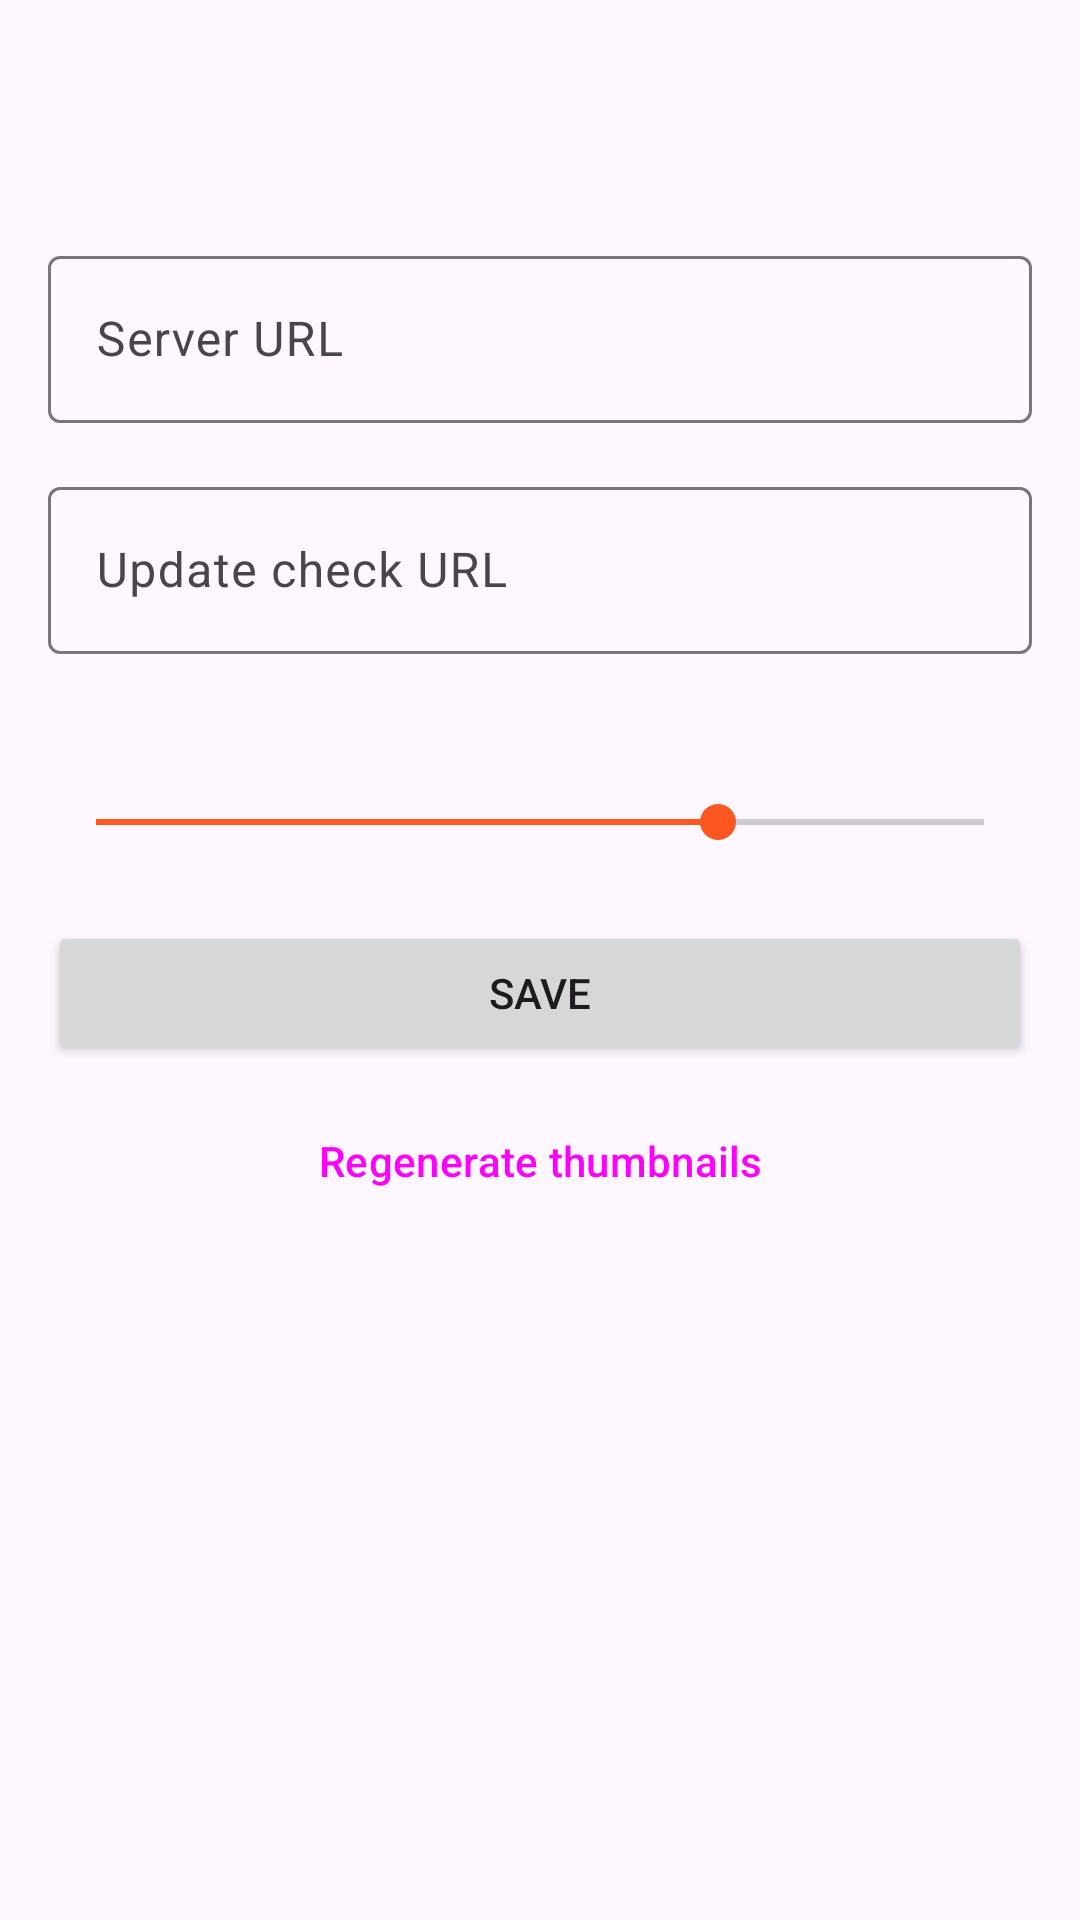

Here is an Android app screen rendered from its layout file. Give the layout XML and the strings, colors and styles it references.
<!-- AndroidManifest.xml: application theme Theme.SnapApp -->
<!-- res/layout/activity_settings.xml -->
<?xml version="1.0" encoding="utf-8"?>
<LinearLayout
    xmlns:android="http://schemas.android.com/apk/res/android"
    android:layout_width="match_parent"
    android:layout_height="match_parent"
    android:orientation="vertical">

    <androidx.appcompat.widget.Toolbar
        android:id="@+id/toolbar"
        android:layout_width="match_parent"
        android:layout_height="?attr/actionBarSize"
        android:title="@string/settings" />

    <ScrollView
        android:layout_width="match_parent"
        android:layout_height="0dp"
        android:layout_weight="1"
        android:padding="16dp">

        <LinearLayout
            android:layout_width="match_parent"
            android:layout_height="wrap_content"
            android:orientation="vertical">

            <com.google.android.material.textfield.TextInputLayout
                android:layout_width="match_parent"
                android:layout_height="wrap_content"
                android:hint="@string/upload_url"
                android:layout_marginBottom="16dp"
                style="@style/Widget.Material3.TextInputLayout.OutlinedBox">

                <com.google.android.material.textfield.TextInputEditText
                    android:id="@+id/editUploadUrl"
                    android:layout_width="match_parent"
                    android:layout_height="wrap_content"
                    android:inputType="textUri"
                    android:imeOptions="actionNext" />

            </com.google.android.material.textfield.TextInputLayout>

            <com.google.android.material.textfield.TextInputLayout
                android:layout_width="match_parent"
                android:layout_height="wrap_content"
                android:hint="@string/update_url"
                android:layout_marginBottom="24dp"
                style="@style/Widget.Material3.TextInputLayout.OutlinedBox">

                <com.google.android.material.textfield.TextInputEditText
                    android:id="@+id/editUpdateUrl"
                    android:layout_width="match_parent"
                    android:layout_height="wrap_content"
                    android:inputType="textUri"
                    android:imeOptions="actionDone" />

            </com.google.android.material.textfield.TextInputLayout>

            <TextView
                android:id="@+id/textQualityLabel"
                android:layout_width="match_parent"
                android:layout_height="wrap_content"
                android:layout_marginBottom="4dp"
                android:textAppearance="?attr/textAppearanceBodyMedium" />

            <SeekBar
                android:id="@+id/seekQuality"
                android:layout_width="match_parent"
                android:layout_height="wrap_content"
                android:layout_marginBottom="24dp"
                android:min="50"
                android:max="100"
                android:progress="85" />

            <Button
                android:id="@+id/buttonSave"
                android:layout_width="match_parent"
                android:layout_height="wrap_content"
                android:text="@string/save" />

            <Button
                android:id="@+id/buttonRegenThumbnails"
                style="@style/Widget.Material3.Button.OutlinedButton"
                android:layout_width="match_parent"
                android:layout_height="wrap_content"
                android:layout_marginTop="8dp"
                android:text="@string/regen_thumbnails" />

        </LinearLayout>
    </ScrollView>

</LinearLayout>
<!-- resources referenced by this layout -->
<resources>
  <string name="regen_thumbnails">Regenerate thumbnails</string>
  <string name="save">Save</string>
  <string name="settings">Settings</string>
  <string name="update_url">Update check URL</string>
  <string name="upload_url">Server URL</string>
  <style name="Theme.SnapApp" parent="Theme.Material3.DayNight.NoActionBar">
          <item name="colorPrimary">@color/colorPrimary</item>
          <item name="colorPrimaryDark">@color/colorPrimaryDark</item>
          <item name="colorAccent">@color/colorAccent</item>
      </style>
  <color name="colorPrimary">#1976D2</color>
  <color name="colorPrimaryDark">#0D47A1</color>
  <color name="colorAccent">#FF5722</color>
</resources>
